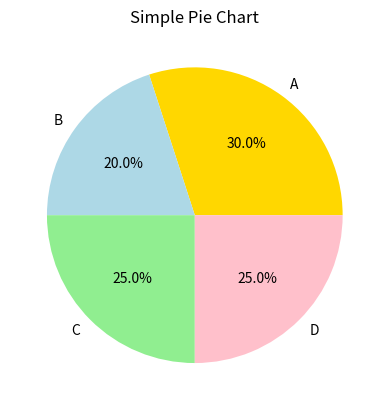

Here is the Python script that generated this plot:
import matplotlib.pyplot as plt

# Data
labels = ['A', 'B', 'C', 'D']
sizes = [30, 20, 25, 25]
colors = ['gold', 'lightblue', 'lightgreen', 'pink']

# Create pie chart
plt.pie(sizes, labels=labels, colors=colors, autopct='%1.1f%%')

# Title
plt.title("Simple Pie Chart")

# Show chart
plt.show()
